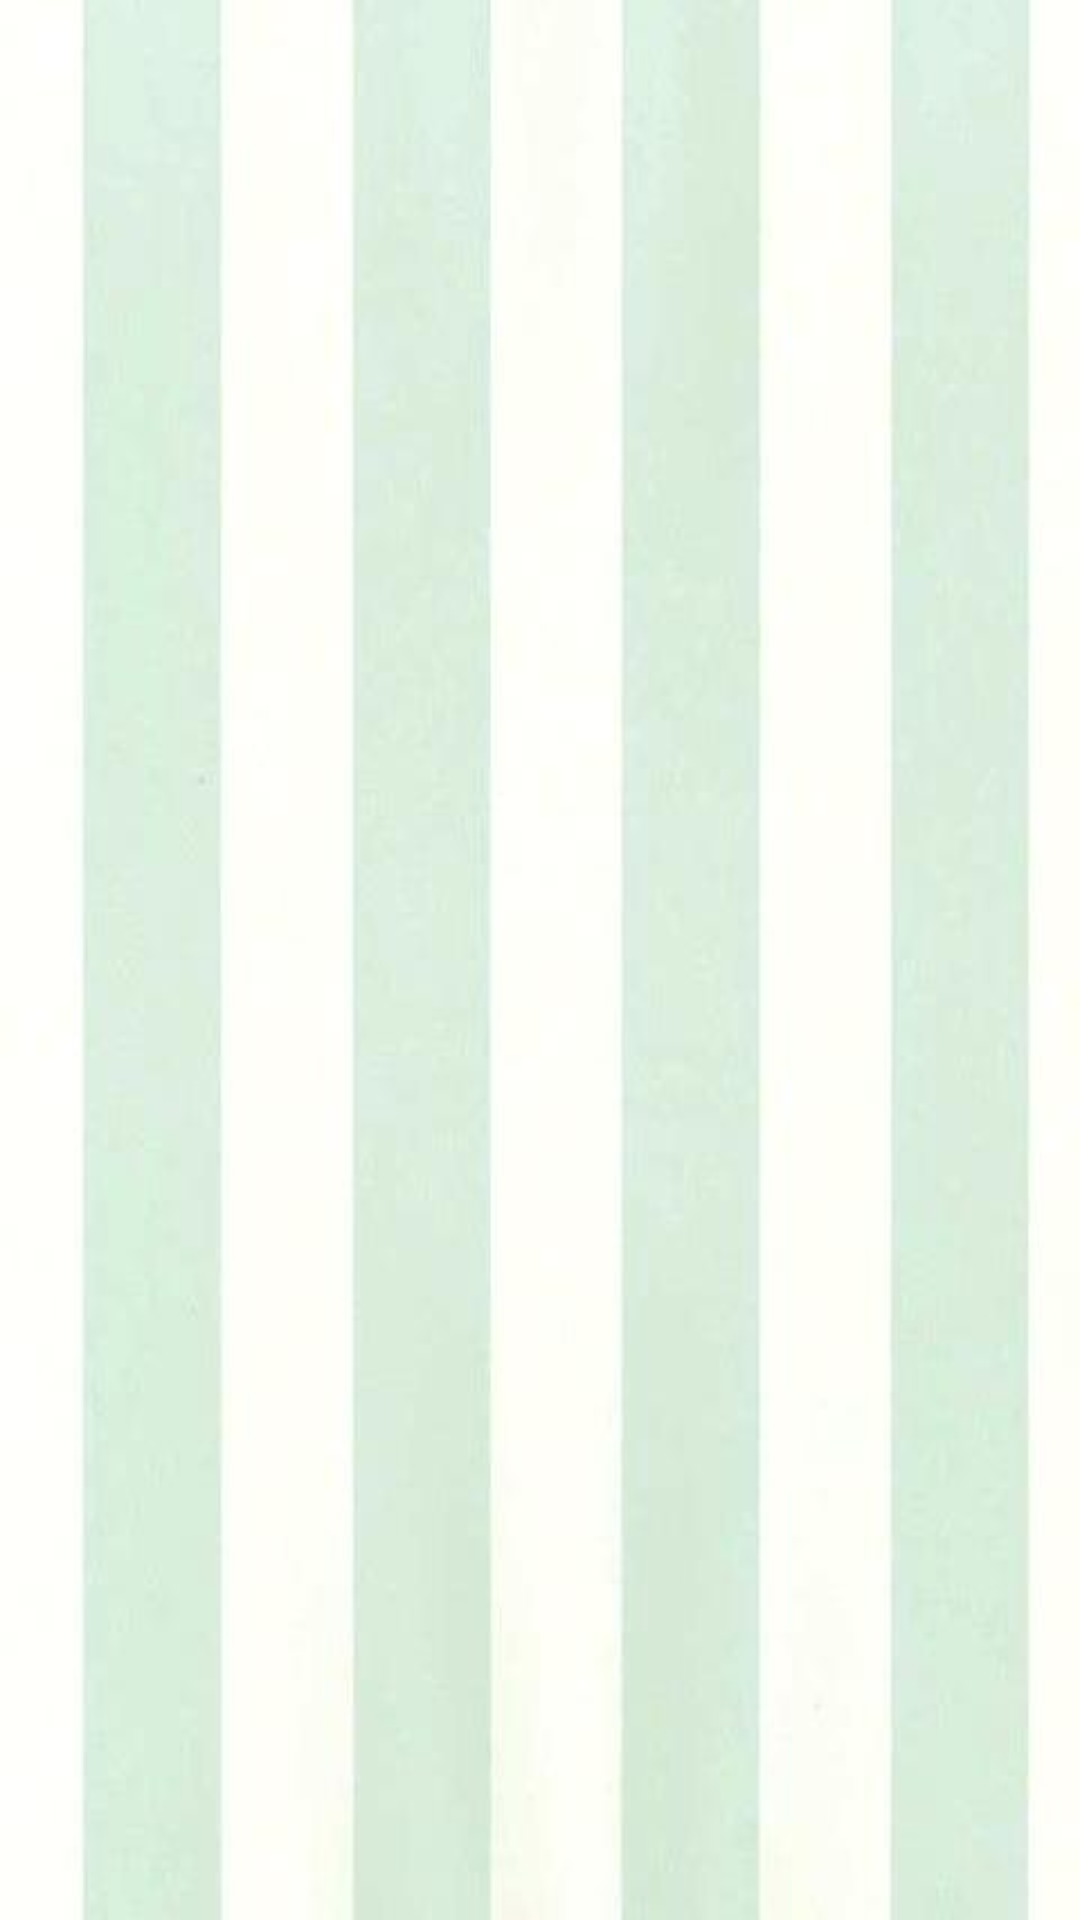

The Android layout XML behind this screen, and the referenced resources:
<!-- AndroidManifest.xml: application theme AppTheme -->
<!-- res/layout/activity_slide_show.xml -->
<?xml version="1.0" encoding="utf-8"?>
<androidx.coordinatorlayout.widget.CoordinatorLayout xmlns:android="http://schemas.android.com/apk/res/android"
    xmlns:app="http://schemas.android.com/apk/res-auto"
    xmlns:tools="http://schemas.android.com/tools"
    android:id="@+id/main_content"
    android:layout_width="match_parent"
    android:layout_height="match_parent"
    android:fitsSystemWindows="true"
    tools:context=".activities.slideshow.SlideShowActivity"
    android:background="@drawable/slidesbg">

    <com.google.android.material.appbar.AppBarLayout
        android:id="@+id/appbar"
        android:layout_width="match_parent"
        android:layout_height="wrap_content"
        android:paddingTop="@dimen/appbar_padding_top"
        android:theme="@style/AppTheme.AppBarOverlay"/>

    <androidx.viewpager.widget.ViewPager
        android:id="@+id/container"
        android:layout_width="match_parent"
        android:layout_height="match_parent"
        app:layout_behavior="@string/appbar_scrolling_view_behavior" />

</androidx.coordinatorlayout.widget.CoordinatorLayout>
<!-- resources referenced by this layout -->
<resources>
  <!-- drawable slidesbg: jpg bitmap (drawable, 10147 bytes) -->
  <style name="AppTheme.AppBarOverlay" parent="ThemeOverlay.AppCompat.Light">
          <item name="android:textColorPrimary">@color/colorPrimaryDark</item>
          <item name="android:background">@color/colorBackground</item>
      </style>
  <style name="AppTheme" parent="Theme.AppCompat.Light.DarkActionBar">
          
          <item name="colorPrimary">@color/colorPrimary</item>
          <item name="colorPrimaryDark">@color/colorPrimary</item>
          <item name="colorAccent">@color/colorAccent</item>
          <item name="android:windowLightStatusBar" tools:targetApi="23">true</item>
          
      </style>
  <color name="colorPrimaryDark">#666666</color>
  <color name="colorBackground">#FFFFFF</color>
  <color name="colorPrimary">#FFFFFF</color>
  <color name="colorAccent">#4ECDB1</color>
</resources>
